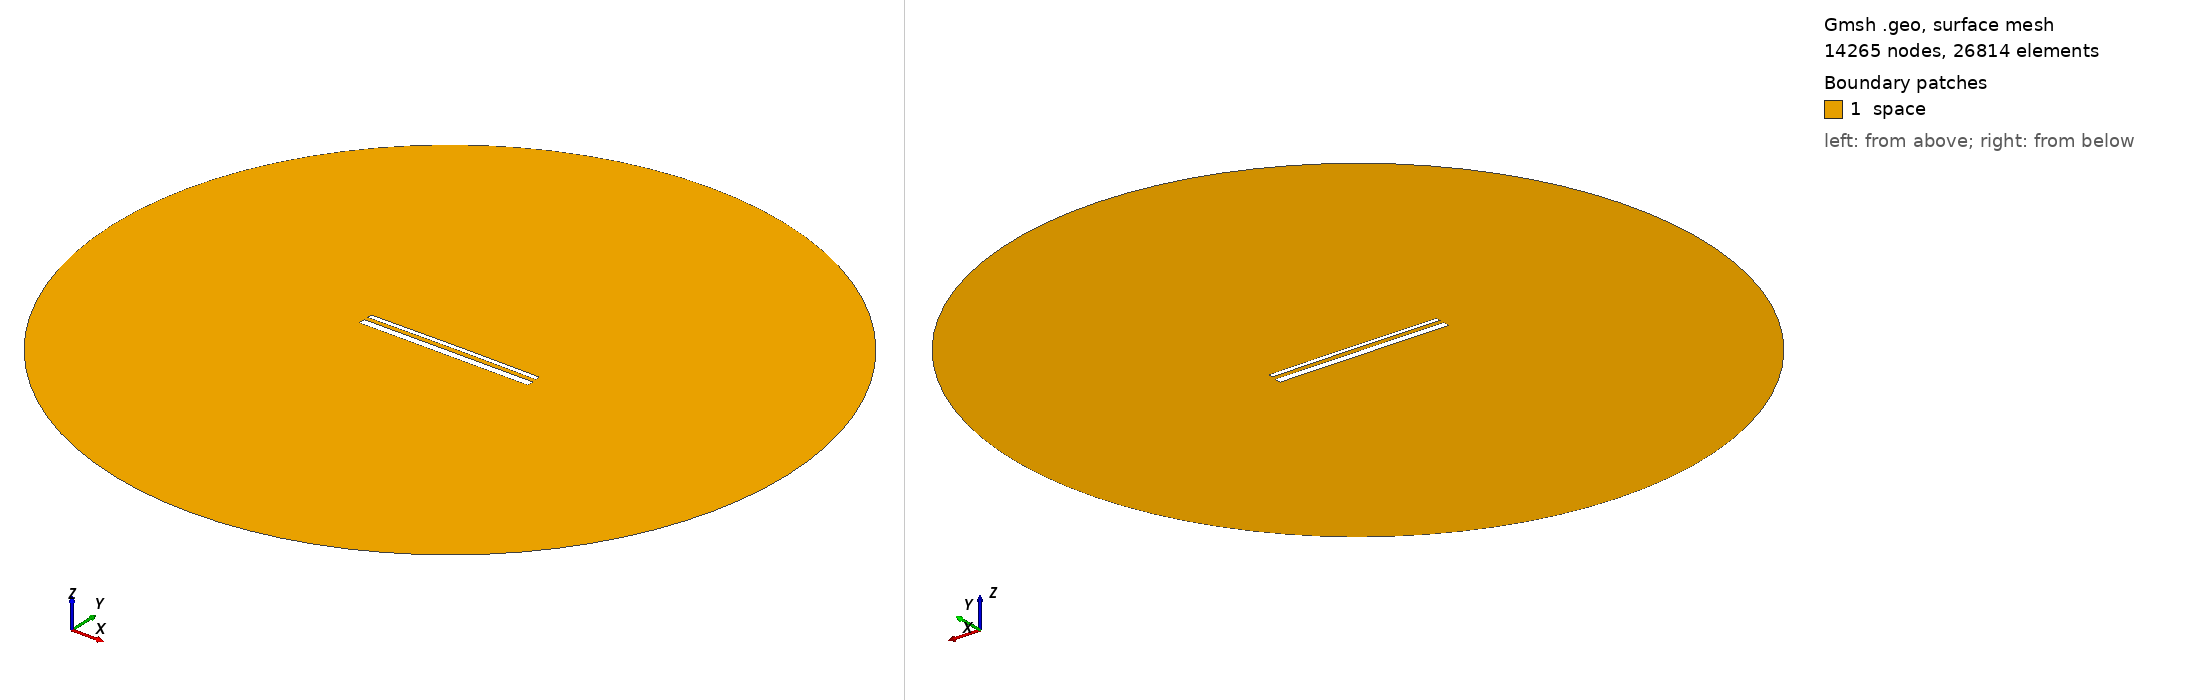

Gmsh geometry script, surface-meshed: 14265 nodes, 26814 surface elements. Boundary patches (legend numbers): 1 space. Left view from above one corner, right view from below the opposite corner. Legend entries are the model's physical surfaces. The drawing asked Gmsh for element sizes between 1% and 20% of the model's largest extent; the script's own settings can give other sizes.

=== 14988.geo (drawn) ===
//---------------------------------------
// Geometry kernel
//---------------------------------------

SetFactory("OpenCASCADE");



//---------------------------------------
// Parameters of the geometry
//---------------------------------------

// Overetch of the upper plate
overetch = 0.5;

// Distance between the plates
distance = 2.25;

// Discretization over the x axis (for the deformation)
nx = 50; 

// Length of the plate
L = 100 - overetch; 

// Number of modes
n = 4; 

// 1st mode coefficient
coeff(1) = 0.15;
beta(1) = 0.596864 * 3.1415926535 / L;

// 2nd mode coefficient
coeff(2) = 0.15;
beta(2) = 1.49418 * 3.1415926535 / L;

// 3rd mode coefficient
coeff(3) = 0.0;
beta(3) = 2.50025 * 3.1415926535 / L;

// 4th mode coefficient
coeff(4) = 0.0;
beta(4) = 3.49999 * 3.1415926535 / L;



//---------------------------------------
// Upper plate (deformed rectangle)
//---------------------------------------

// Coordiantes of the upper plate
xmin = -50;
xmax = 50 - overetch;

// Height of the upper plate
yheight = 4 - 2 * overetch;

// Indexes of the points
UpperID[] = {};
LowerID[] = {};
LeftID[] = {};
RightID[] = {};

// Point index
p = 1;

// Horizontal edges
For i In {1:nx}
    x = xmin + (i-1)*(xmax - xmin)/(nx-1);

    y_bottom = distance / 2 + overetch;
    For j In {1:n}
        C = (Cosh(beta(j)*L) + Cos(beta(j)*L)) / (Sinh(beta(j)*L) + Sin(beta(j)*L));
        y_bottom  = y_bottom + coeff(j) * (Cosh(beta(j)*(x+50)) - Cos(beta(j)*(x+50)) - C * (Sinh(beta(j)*(x+50)) - Sin(beta(j)*(x+50))));
    EndFor

    y_top = y_bottom + yheight;

    Point(p) = {x, y_top, 0, 1.0};
    UpperID[i] = p;
    p = p + 1;

    Point(p) = {x, y_bottom, 0, 1.0};
    LowerID[i] = p;
    p = p + 1;
EndFor

// Create point lists
UpperPts[] = {}; LowerPts[] = {};
For i In {1:nx}
  UpperPts[] += {UpperID[i]};
  LowerPts[] += {LowerID[i]};
EndFor

// Build splines
Spline(1) = {UpperPts[]};
Spline(2) = {LowerPts[]};
Line(3) = {LowerPts[nx-1], UpperPts[nx-1]};
Line(4) = {LowerPts[0], UpperPts[0]};

// Build the plane surface
Curve Loop(1) = {2, 3, -1, -4};
Plane Surface(1) = {1};



//---------------------------------------
// Lower plate (rectangle)
//---------------------------------------

// Vertices
Point(1001) = {-50, -1, 0, 1.0};
Point(1002) = { 50, -1, 0, 1.0};
Point(1003) = { 50,  -5, 0, 1.0};
Point(1004) = {-50,  -5, 0, 1.0};

// Edges
Line(5) = {1001, 1002};
Line(6) = {1002, 1003};
Line(7) = {1003, 1004};
Line(8) = {1004, 1001};

// Plane surface
Line Loop(2) = {5, 6, 7, 8};
Plane Surface(2) = {2}; 



//---------------------------------------
// Outer (fictious) boundary
//---------------------------------------

// Points
Point(1005) = {0, 0, 0};       // Center
Point(1006) = {200, 0, 0};     // Start point
Point(1007) = {0, 200, 0};     // 90 degrees
Point(1008) = {-200, 0, 0};    // 180 degrees
Point(1009) = {0, -200, 0};    // 270 degrees

// Circle arcs (each needs start, center, end)
Circle(9) = {1006, 1005, 1007};
Circle(10) = {1007, 1005, 1008};
Circle(11) = {1008, 1005, 1009};
Circle(12) = {1009, 1005, 1006};

// Plane surface for the entire domain
Curve Loop(3) = {9, 10, 11, 12};
Surface(3) = {3};

// Subtract the plates from the whole domain to obtain the actual domain where we want to solve the equations
BooleanDifference{ Surface{3}; Delete; }{ Surface{1}; Surface{2}; Delete; }




//---------------------------------------
// Transfinite Lines/Curves
//---------------------------------------

// Set the number of points on the boundaries
r = 7;

// Plates
Transfinite Curve {1, 2} = 50*r Using Progression 1;
Transfinite Curve {3, 4} = 2*r Using Progression 1;
Transfinite Line {5, 7} = 50*r Using Progression 1;
Transfinite Line {6, 8} = 2*r Using Progression 1;

// Outer boundary
Transfinite Line {9, 10, 11, 12} = 20 Using Progression 1;



//---------------------------------------
// Physical groups
//---------------------------------------                

// Physical curves (boundaries)
Physical Line("force_segment", 10) = {2};
Physical Line("upper_plate", 11) = {1, 3, 4};
Physical Line("lower_plate", 12) = {5, 6, 7, 8};
Physical Line("boundary", 20) = {9, 10, 11, 12};

// Physical Surfaces
Physical Surface("space", 30) = {3};



//---------------------------------------
// 6. Generate the Mesh
//---------------------------------------

// 2D mesh generation
Mesh 2;
